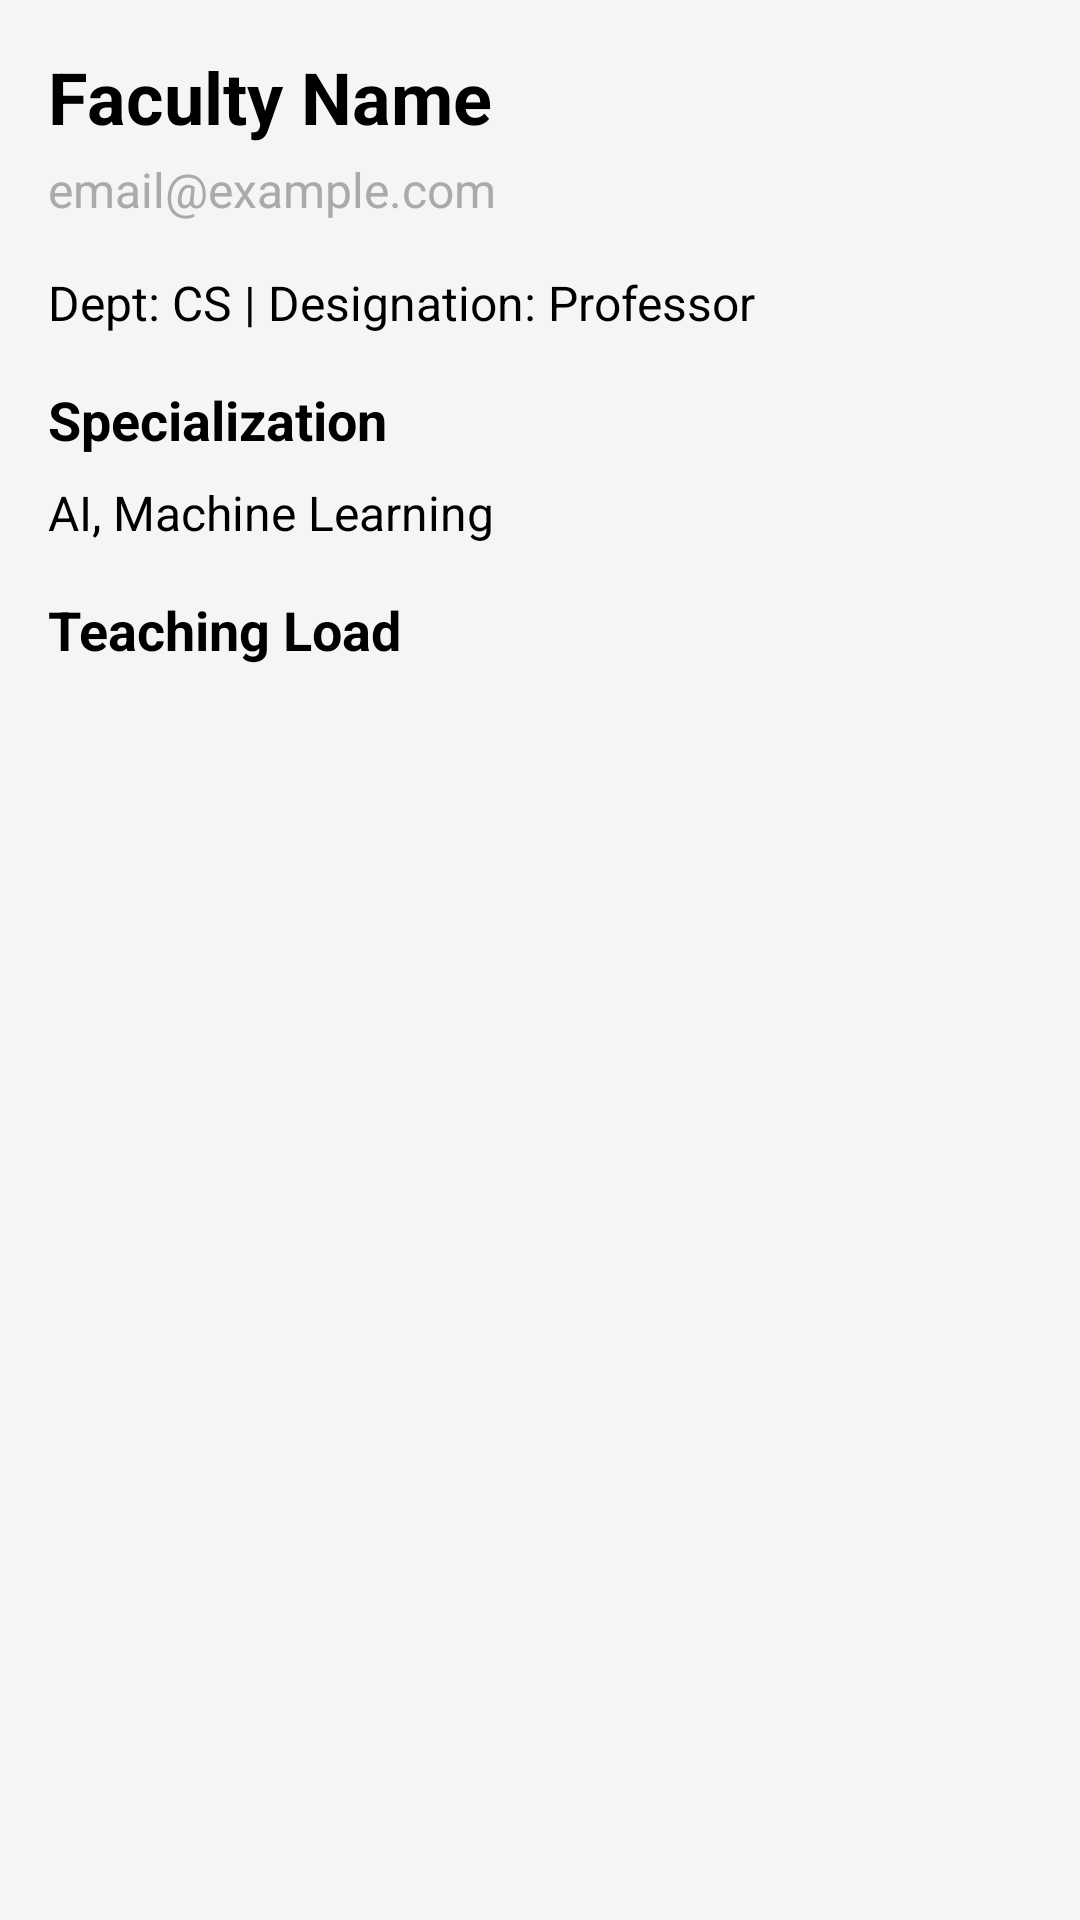

Reconstruct the res/layout file that produces this screen, plus the resources it refers to.
<!-- AndroidManifest.xml: application theme Theme.FirstApp -->
<!-- res/layout/activity_faculty_profile.xml -->
<?xml version="1.0" encoding="utf-8"?>
<LinearLayout xmlns:android="http://schemas.android.com/apk/res/android"
    android:layout_width="match_parent"
    android:layout_height="match_parent"
    android:orientation="vertical"
    android:padding="16dp"
    android:background="#F5F5F5">

    <TextView
        android:id="@+id/facultyNameText"
        android:layout_width="wrap_content"
        android:layout_height="wrap_content"
        android:text="Faculty Name"
        android:textSize="24sp"
        android:textStyle="bold"
        android:textColor="@android:color/black"
        android:layout_marginBottom="4dp" />

    <TextView
        android:id="@+id/facultyEmailText"
        android:layout_width="wrap_content"
        android:layout_height="wrap_content"
        android:text="email@example.com"
        android:textSize="16sp"
        android:textColor="@android:color/darker_gray"
        android:layout_marginBottom="16dp" />

    <TextView
        android:id="@+id/facultyInfoText"
        android:layout_width="wrap_content"
        android:layout_height="wrap_content"
        android:text="Dept: CS | Designation: Professor"
        android:textSize="16sp"
        android:textColor="@android:color/black"
        android:layout_marginBottom="16dp" />

    <TextView
        android:layout_width="wrap_content"
        android:layout_height="wrap_content"
        android:text="Specialization"
        android:textSize="18sp"
        android:textStyle="bold"
        android:textColor="@android:color/black"
        android:layout_marginBottom="8dp" />

    <TextView
        android:id="@+id/facultySpecializationText"
        android:layout_width="wrap_content"
        android:layout_height="wrap_content"
        android:text="AI, Machine Learning"
        android:textSize="16sp"
        android:textColor="@android:color/black"
        android:layout_marginBottom="16dp" />

    <TextView
        android:layout_width="wrap_content"
        android:layout_height="wrap_content"
        android:text="Teaching Load"
        android:textSize="18sp"
        android:textStyle="bold"
        android:textColor="@android:color/black"
        android:layout_marginBottom="8dp" />

    <ListView
        android:id="@+id/teachingLoadListView"
        android:layout_width="match_parent"
        android:layout_height="0dp"
        android:layout_weight="1" />

</LinearLayout>
<!-- resources referenced by this layout -->
<resources>
  <style name="Theme.FirstApp" parent="Base.Theme.FirstApp">
      </style>
  <style name="Base.Theme.FirstApp" parent="Theme.Material3.Light.NoActionBar">
          <item name="colorPrimary">@color/white</item>
          <item name="android:windowBackground">@drawable/app_bg_gradient</item>
          <item name="android:statusBarColor">#6A11CB</item>
      </style>
  <color name="white">#FFFFFFFF</color>
</resources>
